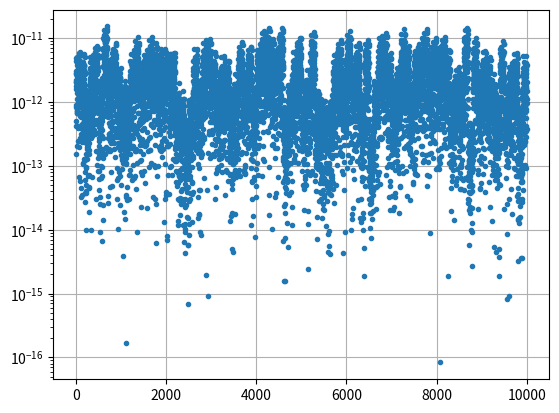

Python code for this plot:
import time
import numpy as np
import matplotlib.pyplot as plt

def inverse(M, check=True):
    '''
    Compute inverse of M by Gauss elimination

    Parameters
    ----------
    M : 2d array
        matrix to invert

    Return
    ------
    M : 2d array
        inverse matrix
    '''

    n, m = M.shape
    if check :
        if m != n:
            msg_err = " A must be square "
            raise ValueError(msg_err)

        if abs(np.linalg.det(M)) < 1e-15: # determinant O(N^3)
            msg_err = " det(A) = 0 non-invertible "
            raise ValueError(msg_err)
    
    I = np.identity(n=n)        # Indentity
    A = np.zeros((n, 2*n))
    A[:, :n], A[:, n:] = M, I   # concatenating M and I
    
    for i in range(0, n):   # loop over matrix rows

        j = 1               # initialize row-swap iterator
        pivot = A[i][i]     # select pivot value

        while pivot == 0 and i + j < n:   # next non-zero leading coefficient

            A[[i, i + j]] = A[[i + j, i]] # row swap
            j += 1                        # incrememnt row-swap iterator
            pivot = A[i][i]               # get new pivot

        if pivot == 0:      # if pivot is zero, remaining rows are all zeros
            return A[:, n:] # return inverse matrix

        row = A[i]          # extract row
        A[i] = row / pivot  # get 1 along the diagonal
        # iterate over all rows except pivot
        for j in [k for k in range(0, n) if k != i]:
            # subtract current row from remaining rows
            A[j] = A[j] - A[i] * A[j][i]
            
    return A[:, n:] # return inverse matrix


if __name__ == '__main__':
    np.random.seed(69420)
    N = 100
    A = np.random.rand(N, N)
    
    start = time.time()
    A1 = inverse(A, False)
    print(f" Elapsed time = {time.time() - start}")

    start = time.time()
    A2 = np.linalg.inv(A)
    print(f" Elapsed time = {time.time() - start}")

    plt.figure(1)
    plt.plot(abs((A1-A2).ravel()), marker='.', linestyle='')
    plt.yscale('log')
    plt.grid()
    plt.show()
